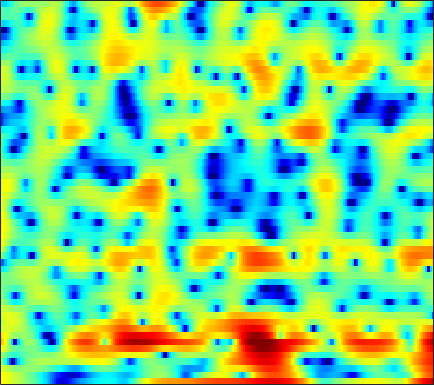

Source data for this figure (header and first rows):
4.9144, 4.622, 4.2158, 3.8034, 3.4913, 3.0806, 2.671, 2.3697, 1.9674, 1.5518, 1.1111, 0.76959, 0.28242, -0.24601, -0.6884, -1.3299, -2.045, -2.6501, -3.5246, -4.5241, -5.666, -6.5986, -7.9496, -9.4581
5.002, 4.715, 4.319, 3.911, 3.6, 3.181, 2.753, 2.428, 1.983, 1.521, 1.034, 0.6494, 0.1041, -0.4872, -0.9664, -1.661, -2.43, -3.059, -3.965, -4.958, -6.031, -6.885, -8.085, -9.334
3.747, 3.19, 2.453, 1.765, 1.31, 0.8191, 0.4867, 0.3434, 0.2728, 0.3003, 0.3754, 0.4409, 0.5106, 0.5421, 0.5295, 0.4545, 0.3154, 0.1666, -0.0886, -0.4076, -0.7783, -1.091, -1.547, -2.04
0.5069, -1.016, -3.606, -7.229, -11.27, -20.4, -15.3, -10.42, -6.611, -4.197, -2.52, -1.579, -0.6046, 0.1236, 0.5419, 0.9678, 1.276, 1.446, 1.6, 1.687, 1.731, 1.744, 1.749, 1.743
1.576, 0.6706, -0.567, -1.726, -2.446, -3.094, -3.289, -3.194, -2.831, -2.327, -1.791, -1.413, -0.9706, -0.6135, -0.4077, -0.2174, -0.09238, -0.03252, 0.0008418, 0.00303, 0.003207, 0.03387, 0.1261, 0.3043
4.811, 3.92, 2.674, 1.41, 0.5241, -0.4958, -1.209, -1.506, -1.573, -1.366, -1.01, -0.7277, -0.4246, -0.2502, -0.2236, -0.3656, -0.6834, -1.038, -1.662, -2.42, -3.3, -3.955, -4.66, -4.881
7.572, 6.296, 4.223, 1.524, -1.174, -6.558, -20.2, -15.64, -6.585, -2.857, -0.7981, 0.1545, 0.8631, 1.055, 0.9135, 0.3532, -0.6005, -1.587, -3.231, -5.261, -7.649, -9.723, -13.18, -18.31
5.891, 5.26, 4.317, 3.26, 2.455, 1.501, 0.8379, 0.5759, 0.5322, 0.6756, 0.8036, 0.7873, 0.5461, 0.02159, -0.5498, -1.609, -3.112, -4.569, -7.005, -10.28, -14.94, -19.86, -21.64, -16.11
2.53, 2.917, 3.225, 3.338, 3.305, 3.163, 2.932, 2.707, 2.337, 1.897, 1.379, 0.9135, 0.1988, -0.6588, -1.38, -2.413, -3.494, -4.308, -5.321, -6.159, -6.694, -6.897, -6.835, -6.354
1.646, 2.431, 3.151, 3.578, 3.735, 3.759, 3.6, 3.367, 2.896, 2.246, 1.41, 0.6529, -0.5232, -1.941, -3.145, -4.844, -6.419, -7.328, -7.82, -7.465, -6.588, -5.858, -4.912, -4.067
3.094, 3.332, 3.543, 3.637, 3.63, 3.502, 3.254, 2.989, 2.529, 1.895, 1.06, 0.2711, -1.024, -2.722, -4.357, -7.221, -11.26, -15.04, -15.12, -10.61, -7.351, -5.641, -3.967, -2.804
2.576, 2.467, 2.245, 1.943, 1.681, 1.333, 1.005, 0.8044, 0.5887, 0.4058, 0.2018, -0.003889, -0.3575, -0.8043, -1.195, -1.734, -2.156, -2.353, -2.392, -2.121, -1.666, -1.288, -0.8089, -0.4563
1.133, 0.6642, -0.2012, -1.387, -2.445, -3.91, -5.012, -5.211, -4.511, -3.227, -1.919, -1.084, -0.2156, 0.4252, 0.774, 1.101, 1.332, 1.466, 1.606, 1.699, 1.752, 1.756, 1.694, 1.539
0.03664, -0.5227, -1.65, -3.338, -5.108, -8.44, -12.94, -13.88, -9.494, -5.659, -3.027, -1.562, -0.08799, 0.9822, 1.583, 2.18, 2.567, 2.753, 2.891, 2.905, 2.8, 2.655, 2.351, 1.935
-0.3442, -0.5244, -0.9251, -1.438, -1.858, -2.333, -2.564, -2.514, -2.11, -1.397, -0.5698, 0.03132, 0.7675, 1.372, 1.729, 2.09, 2.292, 2.347, 2.302, 2.127, 1.842, 1.556, 1.088, 0.5331
-0.2469, -0.2433, -0.2637, -0.2807, -0.2713, -0.2195, -0.08549, 0.07586, 0.3431, 0.6575, 1.001, 1.257, 1.557, 1.794, 1.91, 1.96, 1.904, 1.775, 1.467, 1.017, 0.4228, -0.1104, -0.8888, -1.706
-0.584, -0.6696, -0.5963, -0.3595, -0.1033, 0.2864, 0.6738, 0.959, 1.333, 1.653, 1.921, 2.102, 2.283, 2.39, 2.423, 2.357, 2.167, 1.927, 1.442, 0.7285, -0.2813, -1.269, -2.945, -5.073
-4.991, -5.242, -4.241, -2.799, -1.789, -0.6611, 0.2112, 0.709, 1.235, 1.643, 1.917, 2.057, 2.189, 2.275, 2.329, 2.389, 2.383, 2.316, 2.107, 1.652, 0.8882, 0.04584, -1.538, -3.767
-10.33, -10.5, -7.457, -5.122, -4.002, -3.023, -2.279, -1.811, -1.351, -1.063, -0.9673, -1.084, -1.378, -1.661, -1.721, -1.332, -0.5148, 0.1943, 1.048, 1.676, 2.015, 2.083, 1.96, 1.67
0.3147, -0.9914, -2.677, -4.5, -6.044, -8.08, -8.71, -7.795, -6.095, -5.017, -4.779, -5.249, -7.067, -11.22, -18.23, -14.87, -7.064, -3.762, -0.8843, 1.005, 2.249, 2.859, 3.361, 3.588
3.92, 2.468, 0.2235, -2.583, -5.113, -8.849, -10.15, -8.575, -6.18, -4.572, -3.864, -3.722, -3.961, -4.323, -4.418, -3.772, -2.34, -1.115, 0.4388, 1.713, 2.642, 3.108, 3.446, 3.483
4.907, 3.943, 2.585, 1.204, 0.257, -0.8377, -1.598, -1.902, -2.094, -2.098, -2.026, -1.987, -1.918, -1.757, -1.533, -1.153, -0.6193, -0.1627, 0.4548, 1.011, 1.411, 1.597, 1.63, 1.387
5.036, 4.386, 3.466, 2.527, 1.821, 0.9455, 0.1281, -0.4133, -1.047, -1.614, -2.047, -2.31, -2.525, -2.602, -2.512, -2.239, -1.822, -1.428, -0.8805, -0.3793, 0.0168, 0.2129, 0.3007, 0.1482
5.265, 4.718, 3.897, 2.996, 2.27, 1.281, 0.2764, -0.5007, -1.523, -2.566, -3.649, -4.424, -5.353, -5.952, -6.071, -5.575, -4.56, -3.666, -2.469, -1.416, -0.5574, -0.08727, 0.3261, 0.4954
5.383, 4.792, 3.84, 2.725, 1.814, 0.516, -0.7817, -1.767, -3.079, -4.446, -6.094, -7.689, -10.79, -16.07, -21.52, -14.85, -9.009, -6.19, -3.505, -1.595, -0.2179, 0.5336, 1.228, 1.627
4.944, 4.185, 2.867, 1.192, -0.2829, -2.499, -4.724, -6.035, -6.995, -7.158, -7.207, -7.429, -7.952, -8.4, -8.337, -7.106, -5.106, -3.545, -1.686, -0.1738, 0.96, 1.612, 2.23, 2.585
4.154, 3.336, 1.843, -0.2268, -2.253, -6.017, -12.14, -21.17, -16.62, -10.36, -7.377, -5.978, -4.68, -3.708, -3.006, -2.108, -1.174, -0.4927, 0.3665, 1.11, 1.702, 2.036, 2.329, 2.447
3.594, 3.081, 2.145, 0.9074, -0.2122, -1.813, -3.345, -4.149, -4.601, -4.296, -3.7, -3.151, -2.424, -1.719, -1.206, -0.553, 0.01223, 0.3914, 0.7769, 1.004, 1.101, 1.067, 0.9179, 0.7055
3.531, 3.518, 3.267, 2.776, 2.255, 1.467, 0.5901, -0.0577, -0.859, -1.482, -1.86, -1.953, -1.792, -1.323, -0.8961, -0.2744, 0.2436, 0.5103, 0.6434, 0.4783, -0.02248, -0.6281, -1.674, -2.852
3.771, 4.229, 4.464, 4.351, 4.051, 3.361, 2.356, 1.374, -0.2516, -2.355, -4.712, -6.15, -6.155, -4.24, -2.628, -0.9141, 0.2766, 0.7832, 0.9959, 0.6812, -0.2571, -1.407, -3.763, -7.603
3.299, 3.847, 4.24, 4.259, 4.058, 3.466, 2.513, 1.504, -0.3041, -2.875, -6.412, -9.287, -9.254, -5.581, -3.276, -1.082, 0.279, 0.8885, 1.208, 1.01, 0.3455, -0.4658, -1.929, -3.671
2.097, 2.433, 2.694, 2.727, 2.606, 2.284, 1.771, 1.279, 0.518, -0.2752, -0.9492, -1.255, -1.268, -0.8517, -0.3913, 0.2606, 0.778, 1.039, 1.167, 1.015, 0.5971, 0.1099, -0.7303, -1.774
0.9015, 1.03, 1.085, 1.042, 0.9472, 0.7875, 0.579, 0.4368, 0.2632, 0.1716, 0.1488, 0.1975, 0.3671, 0.6147, 0.8413, 1.135, 1.383, 1.5, 1.537, 1.419, 1.121, 0.7843, 0.1696, -0.6472
-0.3127, -0.4518, -0.7365, -1.062, -1.308, -1.564, -1.688, -1.659, -1.48, -1.147, -0.7189, -0.3528, 0.1562, 0.6436, 0.9983, 1.413, 1.765, 1.954, 2.102, 2.123, 1.998, 1.818, 1.441, 0.9263
-1.633, -2.232, -3.235, -4.444, -5.365, -6.395, -6.728, -6.468, -5.551, -4.402, -3.186, -2.315, -1.262, -0.289, 0.3447, 1.092, 1.69, 2.054, 2.417, 2.635, 2.726, 2.702, 2.576, 2.347
-2.522, -3.569, -5.475, -8.295, -11.29, -18, -25.17, -17.24, -11.88, -8.722, -6.497, -5.135, -3.498, -2.042, -1.05, 0.1038, 1.037, 1.596, 2.153, 2.513, 2.714, 2.782, 2.811, 2.792
-1.971, -2.884, -4.429, -6.349, -7.96, -10.06, -11.24, -11.42, -10.98, -10.46, -9.638, -8.595, -6.55, -4.32, -2.738, -0.9702, 0.3883, 1.113, 1.715, 1.953, 1.881, 1.725, 1.498, 1.477
-1.443, -1.899, -2.609, -3.386, -4.099, -5.125, -6.356, -7.47, -9.472, -13.16, -22.97, -23.91, -11.3, -5.926, -3.334, -0.8913, 0.6942, 1.423, 1.825, 1.549, 0.5081, -0.8976, -3.719, -6.37
-5.534, -5.207, -4.832, -4.655, -4.67, -4.866, -5.309, -5.751, -6.506, -7.216, -7.44, -6.99, -5.519, -3.669, -2.288, -0.7379, 0.4058, 0.9507, 1.246, 0.9946, 0.1454, -0.9433, -2.856, -4.167
-13.41, -11.23, -9.263, -8.082, -7.469, -6.969, -6.673, -6.496, -6.341, -6.014, -5.503, -4.974, -4.096, -3.055, -2.269, -1.29, -0.4417, 0.06027, 0.5311, 0.7772, 0.8585, 0.8753, 0.9179, 1.157
-13.49, -11.94, -10.39, -9.354, -8.86, -8.561, -8.405, -8.326, -8.067, -7.523, -6.682, -5.884, -4.727, -3.519, -2.671, -1.618, -0.7269, -0.1438, 0.4965, 1.012, 1.422, 1.706, 2.069, 2.442
-8.882, -8.47, -8.123, -8.084, -8.377, -9.146, -10.47, -11.76, -13.05, -12.59, -10.25, -8.245, -5.88, -3.986, -2.796, -1.504, -0.4904, 0.1205, 0.7804, 1.31, 1.75, 2.032, 2.404, 2.773
-4.371, -4.253, -4.343, -4.826, -5.484, -6.848, -9.078, -11.58, -15.95, -15.55, -10.57, -7.656, -4.84, -2.796, -1.658, -0.5385, 0.263, 0.6629, 1.006, 1.188, 1.308, 1.403, 1.616, 1.982
-0.4301, -0.3211, -0.3912, -0.7118, -1.078, -1.762, -2.552, -3.088, -3.516, -3.436, -2.816, -2.153, -1.185, -0.3532, 0.1434, 0.6, 0.7548, 0.6748, 0.2721, -0.4791, -1.512, -2.267, -2.809, -2.243
1.673, 1.795, 1.776, 1.599, 1.366, 0.9663, 0.5485, 0.2707, -0.04598, -0.1904, -0.1847, -0.1049, 0.06004, 0.1961, 0.2586, 0.2166, -0.07787, -0.4931, -1.438, -3.019, -5.734, -9.255, -20.59, -13.29
2.549, 2.591, 2.464, 2.141, 1.772, 1.183, 0.5223, 0.01194, -0.592, -1.03, -1.283, -1.355, -1.386, -1.344, -1.349, -1.446, -1.606, -1.817, -2.196, -2.713, -3.331, -3.745, -3.882, -3.196
3.223, 3.145, 2.816, 2.186, 1.521, 0.3486, -1.156, -2.45, -4.089, -5.242, -5.434, -5.106, -4.528, -4.145, -4.062, -4.131, -4.174, -4.05, -3.548, -2.758, -1.819, -1.1, -0.1924, 0.6751
3.098, 3.042, 2.691, 1.972, 1.143, -0.4737, -2.913, -5.557, -11.32, -31.41, -14.66, -10.17, -7.455, -6.71, -7.036, -8.656, -11.8, -13.31, -9.762, -5.397, -2.275, -0.5287, 1.228, 2.477
0.8302, 1.068, 1.089, 0.7894, 0.3238, -0.6306, -1.937, -3.11, -4.671, -5.759, -5.921, -5.626, -5.223, -5.264, -5.701, -6.867, -8.377, -8.701, -6.827, -3.91, -1.346, 0.1709, 1.743, 2.845
-2.626, -2.044, -1.523, -1.259, -1.215, -1.32, -1.552, -1.762, -2.051, -2.27, -2.373, -2.391, -2.382, -2.344, -2.343, -2.333, -2.178, -1.891, -1.249, -0.3854, 0.5603, 1.223, 1.981, 2.536
-5.366, -4.714, -3.974, -3.377, -2.986, -2.535, -2.172, -1.938, -1.673, -1.419, -1.177, -0.998, -0.7619, -0.5252, -0.3404, -0.07225, 0.2447, 0.5101, 0.8928, 1.302, 1.683, 1.933, 2.175, 2.29
-7.55, -7.127, -6.459, -5.644, -4.966, -4.055, -3.194, -2.612, -1.91, -1.305, -0.7792, -0.421, 0.0223, 0.4212, 0.7173, 1.11, 1.48, 1.742, 2.059, 2.316, 2.488, 2.547, 2.509, 2.316
-11.17, -11.64, -11.11, -9.335, -7.794, -5.894, -4.304, -3.33, -2.283, -1.472, -0.8169, -0.3939, 0.1253, 0.6403, 1.026, 1.537, 2.03, 2.374, 2.775, 3.064, 3.222, 3.227, 3.071, 2.696
-15.08, -21.56, -20.13, -12.41, -9.168, -6.29, -4.394, -3.393, -2.465, -1.874, -1.514, -1.31, -1.006, -0.5322, -0.05088, 0.7253, 1.585, 2.203, 2.919, 3.464, 3.792, 3.882, 3.777, 3.398
-5.881, -6.36, -6.307, -5.497, -4.685, -3.65, -2.871, -2.521, -2.415, -2.757, -3.568, -4.422, -5.53, -5.668, -4.662, -2.53, -0.4277, 0.9059, 2.303, 3.307, 3.942, 4.2, 4.259, 4.007
-1.759, -2.013, -2.128, -2.047, -1.894, -1.681, -1.571, -1.641, -2.074, -3.057, -4.861, -7.083, -12.23, -17.47, -11.23, -5.465, -2.003, -0.1903, 1.555, 2.734, 3.499, 3.838, 4.01, 3.877
-1.807, -2.104, -2.248, -2.141, -1.927, -1.572, -1.27, -1.146, -1.173, -1.477, -2.024, -2.508, -3.017, -3.038, -2.591, -1.541, -0.3572, 0.4455, 1.356, 2.059, 2.565, 2.826, 3.014, 2.999
-5.428, -6.213, -6.304, -5.287, -4.228, -2.821, -1.629, -0.9242, -0.2165, 0.248, 0.5158, 0.6223, 0.685, 0.746, 0.7958, 0.8619, 0.8765, 0.8534, 0.7905, 0.7771, 0.8828, 1.074, 1.439, 1.804
